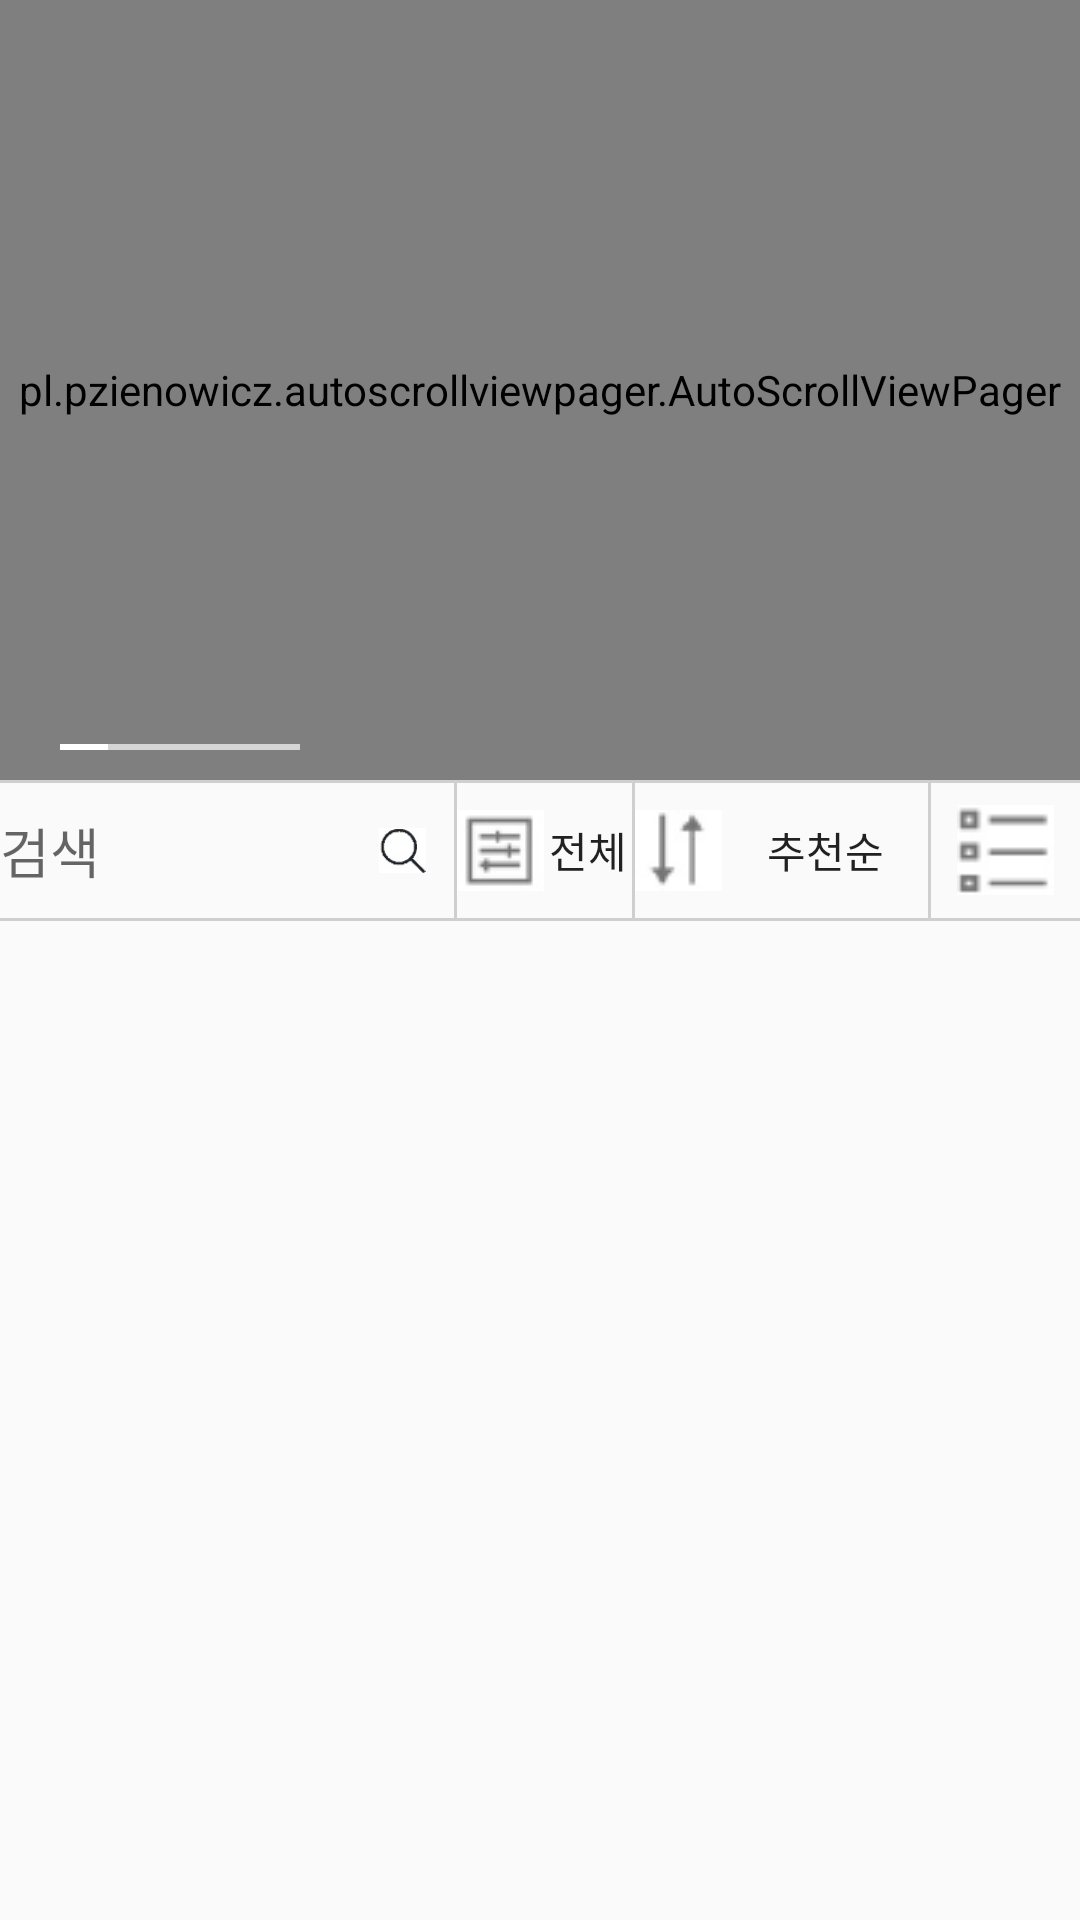

Write the Android layout XML for this screen, with the resource values it uses.
<!-- AndroidManifest.xml: application theme AppTheme -->
<!-- res/layout/fragment_rewardhome.xml -->
<?xml version="1.0" encoding="utf-8"?>
<androidx.core.widget.NestedScrollView
    xmlns:android="http://schemas.android.com/apk/res/android"
    android:layout_width="match_parent"
    android:layout_height="match_parent"
    android:orientation="vertical">

    <LinearLayout
        android:layout_width="match_parent"
        android:layout_height="wrap_content"
        android:orientation="vertical">

        <FrameLayout
            android:layout_width="match_parent"
            android:layout_height="wrap_content">

            <pl.pzienowicz.autoscrollviewpager.AutoScrollViewPager
                android:id="@+id/fragment_reward_home_vp_banner"
                android:layout_width="match_parent"
                android:layout_height="260dp" />

            <ProgressBar
                android:id="@+id/progressbar_rewardhome"
                style="@style/Widget.AppCompat.ProgressBar.Horizontal"
                android:layout_width="80dp"
                android:layout_height="2dp"
                android:layout_gravity="bottom"
                android:layout_marginStart="20dp"
                android:layout_marginBottom="10dp"
                android:max="5"
                android:progress="1"
                android:progressDrawable="@drawable/progressbar_banner" />
        </FrameLayout>


        <androidx.recyclerview.widget.RecyclerView
            android:id="@+id/recyclerview_category"
            android:layout_width="match_parent"
            android:layout_height="wrap_content" />


        <View
            android:layout_width="match_parent"
            android:layout_height="1dp"
            android:background="@color/lineColor" />

        <LinearLayout
            android:layout_width="match_parent"
            android:layout_height="45dp">

            <EditText
                android:id="@+id/fragment_reward_home_et_search"
                android:layout_width="0dp"
                android:layout_height="match_parent"
                android:layout_weight="6"
                android:background="@android:color/transparent"
                android:hint="검색"
                android:inputType="text"
                android:imeOptions="actionSearch" />

            <ImageView
                android:layout_width="15dp"
                android:layout_height="15dp"
                android:layout_gravity="center"
                android:src="@drawable/icon_search"
                android:layout_weight="1"
                android:clickable="true" />

            <View
                android:layout_width="1dp"
                android:layout_height="match_parent"
                android:background="#cfcfcf" />

            <Button
                android:id="@+id/btn_showall"
                android:layout_width="0dp"
                android:layout_height="match_parent"
                android:layout_weight="3"
                android:background="@android:color/transparent"
                android:text="@string/reward_home_all"
                android:drawableStart="@drawable/icon_show_all"/>

            <View
                android:layout_width="1dp"
                android:layout_height="match_parent"
                android:background="#cfcfcf" />

            <Button
                android:id="@+id/btn_orderby"
                android:layout_width="0dp"
                android:layout_height="match_parent"
                android:layout_weight="5"
                android:background="@android:color/transparent"
                android:text="추천순"
                android:drawableStart="@drawable/icon_order_by"/>

            <View
                android:layout_width="1dp"
                android:layout_height="match_parent"
                android:background="#cfcfcf" />


            <ImageView
                android:id="@+id/btn_menu"
                android:layout_width="30dp"
                android:layout_height="30dp"
                android:layout_weight="1"
                android:layout_gravity="center"
                android:src="@drawable/icon_menu_style"/>

        </LinearLayout>

        <View
            android:layout_width="match_parent"
            android:layout_height="1dp"
            android:background="#cfcfcf" />

        <androidx.recyclerview.widget.RecyclerView
            android:id="@+id/recyclerview_home_project"
            android:layout_width="match_parent"
            android:layout_height="wrap_content"
            android:nestedScrollingEnabled="false" />

    </LinearLayout>
</androidx.core.widget.NestedScrollView>
<!-- resources referenced by this layout -->
<resources>
  <color name="lineColor">#cfcfcf</color>
  <!-- drawable icon_menu_style: png bitmap (drawable, 710 bytes) -->
  <!-- drawable icon_order_by: png bitmap (drawable, 682 bytes) -->
  <!-- drawable icon_search: jpg bitmap (drawable, 11373 bytes) -->
  <!-- drawable icon_show_all: png bitmap (drawable, 870 bytes) -->
  <!-- drawable progressbar_banner (drawable) -->
  <?xml version="1.0" encoding="utf-8"?>
  <layer-list xmlns:android="http://schemas.android.com/apk/res/android">
      <item android:id="@android:id/background">
          <shape>
              <solid android:color="#D5D5D5" />
          </shape>
      </item>
      <item android:id="@android:id/secondaryProgress">
          <clip>
              <shape>
                  <solid android:color="#B2CCFF" />
              </shape>
          </clip>
      </item>
      <item android:id="@android:id/progress">
          <clip>
              <shape>
                  <solid android:color="#ffffff" />
              </shape>
          </clip>
      </item>
  </layer-list>
  <string name="reward_home_all">전체</string>
  <style name="AppTheme" parent="Theme.AppCompat.Light.NoActionBar">
          
          <item name="colorPrimary">@color/colorPrimary</item>
          <item name="colorPrimaryDark">@color/colorPrimaryDark</item>
          <item name="colorAccent">@color/colorAccent</item>
      </style>
  <color name="colorPrimary">#008577</color>
  <color name="colorPrimaryDark">#2d3e50</color>
  <color name="colorAccent">#00C4C4</color>
</resources>
